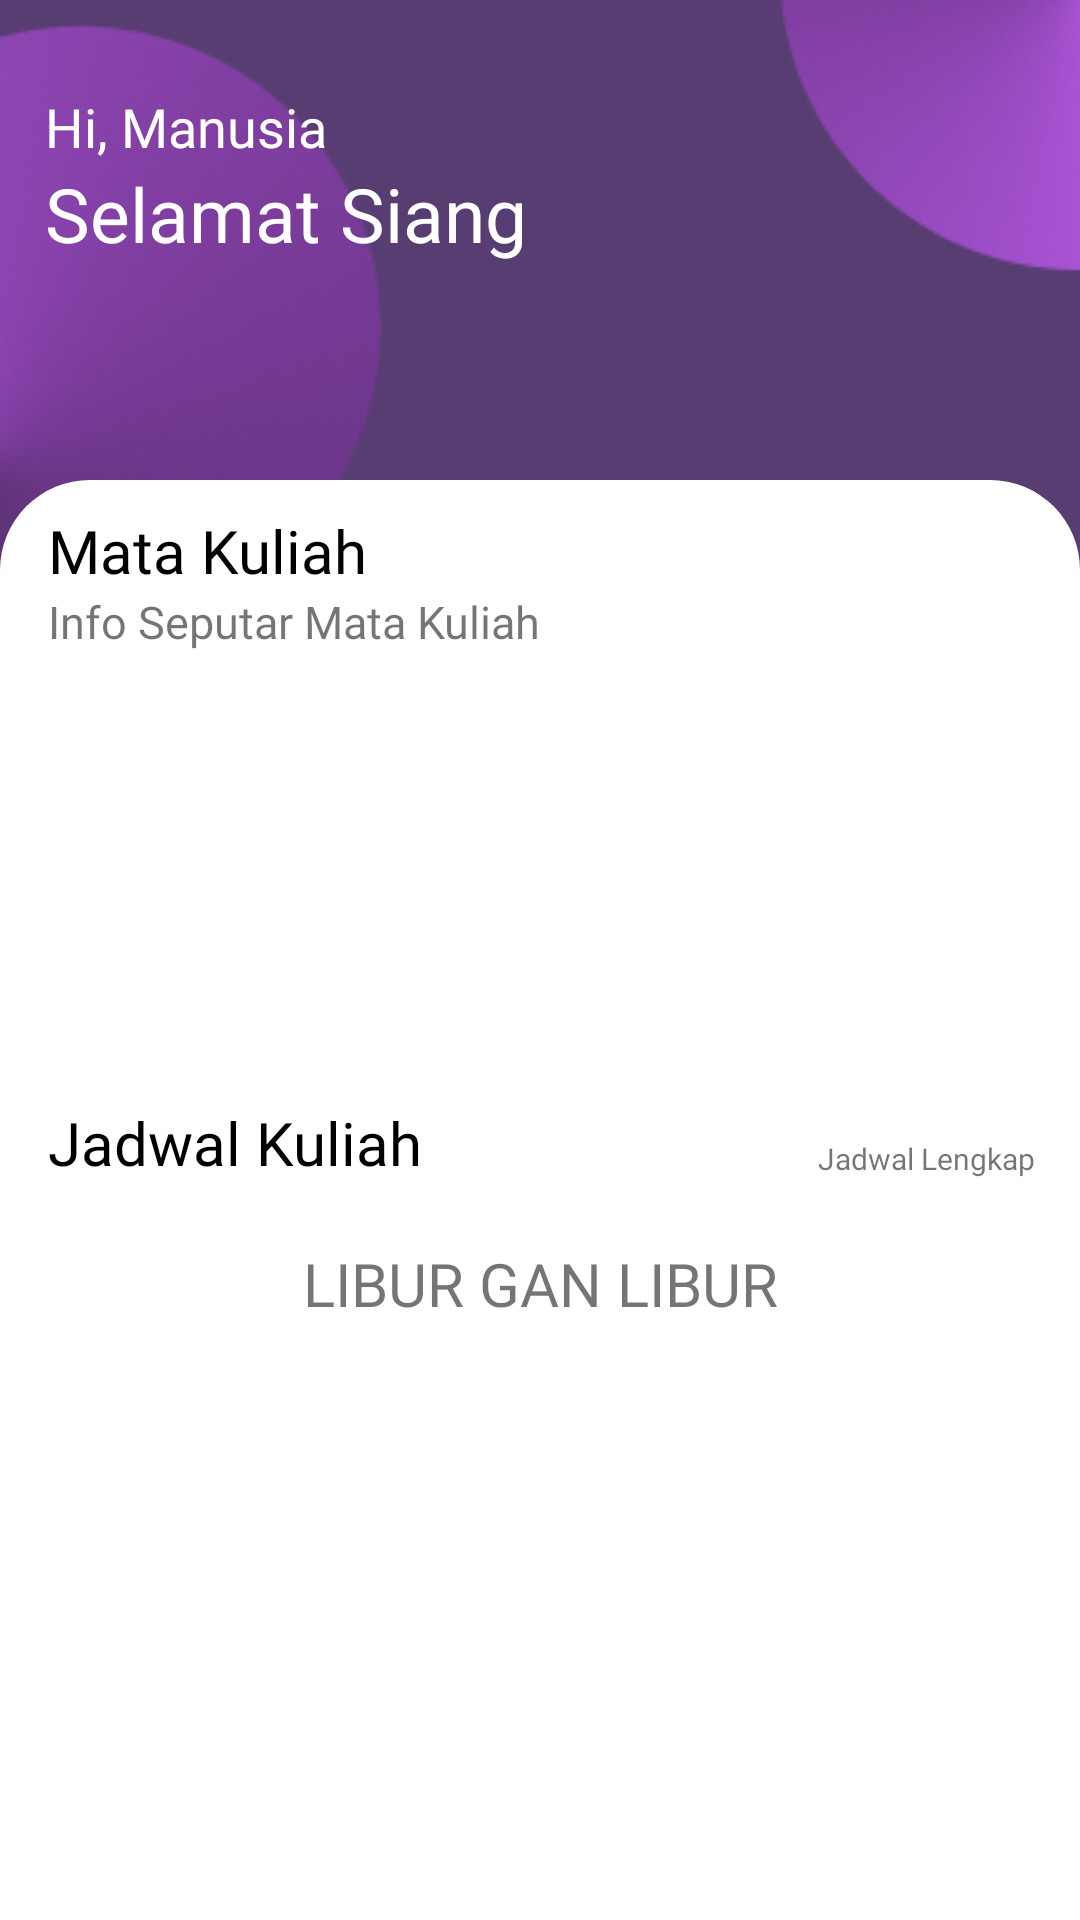

Write the Android layout XML for this screen, with the resource values it uses.
<!-- AndroidManifest.xml: application theme Theme.TI032020 -->
<!-- res/layout/fragment_home.xml -->
<?xml version="1.0" encoding="utf-8"?>
<FrameLayout xmlns:android="http://schemas.android.com/apk/res/android"
    xmlns:app="http://schemas.android.com/apk/res-auto"
    xmlns:tools="http://schemas.android.com/tools"
    android:layout_width="match_parent"
    android:layout_height="match_parent"
    tools:context=".ui.home.HomeFragment"
    android:background="@drawable/bg_light"
    android:orientation="vertical">

    <androidx.constraintlayout.widget.ConstraintLayout
        android:id="@+id/textatas"
        android:layout_width="match_parent"
        android:layout_height="wrap_content"
        android:layout_marginLeft="15dp"
        android:layout_marginTop="30dp"
        android:layout_marginRight="15dp">

        <TextView
            android:id="@+id/hi"
            android:layout_width="wrap_content"
            android:layout_height="wrap_content"
            android:fontFamily="@font/poppins"
            android:text="Hi, Manusia"
            android:textColor="@color/white"
            android:textSize="18sp"
            app:layout_constraintStart_toStartOf="parent"
            app:layout_constraintTop_toTopOf="parent" />

        <TextView
            android:id="@+id/hallo"
            android:layout_width="wrap_content"
            android:layout_height="wrap_content"
            android:fontFamily="@font/poppins_bold"
            android:text="Selamat Siang"
            android:textColor="@color/white"
            android:textSize="25sp"
            app:layout_constraintStart_toStartOf="parent"
            app:layout_constraintTop_toBottomOf="@id/hi" />
    </androidx.constraintlayout.widget.ConstraintLayout>


    <androidx.constraintlayout.widget.ConstraintLayout
        android:id="@+id/linearLayout"
        android:layout_width="match_parent"
        android:layout_height="match_parent"
        android:layout_marginTop="160dp"
        android:background="@drawable/bg_home"
        android:orientation="vertical">

        <TextView
            android:id="@+id/text1"
            android:layout_width="wrap_content"
            android:layout_height="wrap_content"
            android:layout_marginStart="16dp"
            android:layout_marginTop="10dp"
            android:fontFamily="@font/poppins_semibold"
            android:text="Mata Kuliah"
            android:textColor="?attr/colorSecondaryVariant"
            android:textSize="20sp"
            app:layout_constraintStart_toStartOf="parent"
            app:layout_constraintTop_toTopOf="parent" />

        <TextView
            android:id="@+id/text2"
            android:layout_width="wrap_content"
            android:layout_height="wrap_content"
            android:layout_marginStart="16dp"
            android:fontFamily="@font/poppins"
            android:text="Info Seputar Mata Kuliah"
            android:textSize="15sp"
            app:layout_constraintStart_toStartOf="parent"
            app:layout_constraintTop_toBottomOf="@id/text1" />

        <androidx.recyclerview.widget.RecyclerView
            android:id="@+id/list_info"
            android:layout_width="match_parent"
            android:layout_height="130dp"
            android:layout_gravity="center"
            android:layout_marginStart="16dp"
            android:layout_marginEnd="16dp"
            app:layout_constraintEnd_toEndOf="parent"
            app:layout_constraintStart_toStartOf="parent"
            app:layout_constraintTop_toBottomOf="@id/text2" />

        <TextView
            android:id="@+id/text3"
            android:layout_width="wrap_content"
            android:layout_height="wrap_content"
            android:layout_marginStart="16dp"
            android:layout_marginTop="20dp"
            android:fontFamily="@font/poppins_semibold"
            android:text="Jadwal Kuliah"
            android:textColor="?attr/colorSecondaryVariant"
            android:textSize="20sp"
            app:layout_constraintStart_toStartOf="parent"
            app:layout_constraintTop_toBottomOf="@id/list_info" />

        <TextView
            android:onClick="jadwal"
            android:clickable="true"
            android:id="@+id/selengkapnya"
            android:layout_width="wrap_content"
            android:layout_height="wrap_content"
            android:layout_marginTop="32dp"
            android:layout_marginEnd="15dp"
            android:fontFamily="@font/poppins"
            android:text="Jadwal Lengkap"
            android:textSize="10sp"
            app:layout_constraintEnd_toEndOf="parent"
            app:layout_constraintLeft_toRightOf="@id/text3"
            app:layout_constraintTop_toBottomOf="@id/list_info" />

        <androidx.recyclerview.widget.RecyclerView
            android:layout_gravity="center"
            android:id="@+id/list_jadwal"
            android:layout_width="match_parent"
            android:layout_height="170dp"
            android:layout_marginStart="16dp"
            android:layout_marginEnd="16dp"
            app:layout_constraintEnd_toEndOf="parent"
            app:layout_constraintStart_toStartOf="parent"
            app:layout_constraintTop_toBottomOf="@id/text3" />

        <TextView
            android:id="@+id/texttugas"
            android:layout_width="match_parent"
            android:layout_height="wrap_content"
            android:layout_marginTop="20dp"
            android:layout_marginStart="16dp"
            android:layout_marginEnd="16dp"
            android:fontFamily="@font/poppins"
            android:text="LIBUR GAN LIBUR"
            android:textAlignment="center"
            android:textSize="20sp"
            app:layout_constraintStart_toStartOf="parent"
            app:layout_constraintTop_toBottomOf="@id/text3" />

    </androidx.constraintlayout.widget.ConstraintLayout>

</FrameLayout>
<!-- resources referenced by this layout -->
<resources>
  <color name="white">#FFFFFFFF</color>
  <!-- drawable bg_home (drawable) -->
  <?xml version="1.0" encoding="UTF-8"?>
  <shape xmlns:android="http://schemas.android.com/apk/res/android">
      <solid android:color="?attr/colorSecondary"/>
      <corners
          android:bottomLeftRadius="0dp"
          android:bottomRightRadius="0dp"
          android:topLeftRadius="30dp"
          android:topRightRadius="30dp" />
  </shape>
  <!-- drawable bg_light: jpg bitmap (drawable, 18442 bytes) -->
  <style name="Theme.TI032020" parent="Theme.MaterialComponents.DayNight.DarkActionBar">
          
          <item name="colorPrimary">@color/purple_500</item>
          <item name="colorPrimaryVariant">@color/purple_700</item>
          <item name="colorOnPrimary">@color/white</item>
          
          <item name="colorSecondary">@color/layoutlight</item>
          <item name="colorSecondaryVariant">@color/text_light</item>
          <item name="colorOnSecondary">@color/black</item>
          
          
          <item name="android:windowNoTitle">true</item>
          <item name="android:windowActionBar">false</item>
          <item name="android:windowFullscreen">true</item>
      </style>
  <color name="purple_500">#FF6200EE</color>
  <color name="purple_700">#FF3700B3</color>
  <color name="layoutlight">#FFFFFF</color>
  <color name="text_light">#000000</color>
  <color name="black">#FFFFFFFF</color>
</resources>
